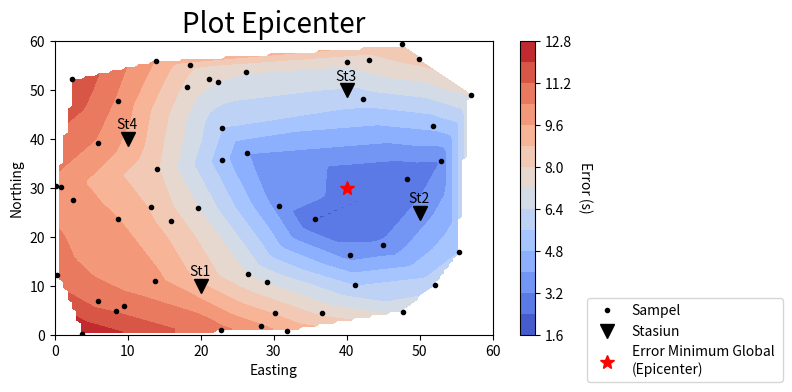

The matplotlib source for this figure:
import numpy as np
import matplotlib.pyplot as plt
import pylab as pl
import matplotlib.tri as tri


# Mendefinisikan parameter yang diketahui
to=0         
v=4        
t_dat=np.array((7.1, 2.8, 5, 7.9))         
x=np.array((20, 50, 40, 10))            
y=np.array((10, 25, 50, 40))            
n=len(x)


# Menambahkan noise random dengan mean 0, standar deviasi 2, dan x=0.01 
noise = np.random.normal(0,2,t_dat.shape)

for i in range (0,n):
    t_dat[i] = t_dat[i]+noise[i]*0.01

# Mendefinisikan grid untuk nilai error
grid_x = np.random.uniform(0, 60, 50)
grid_y = np.random.uniform(0, 60, 50)
g=len(grid_x)


# Menghitung nilai error untuk setiap grid
t_cal = np.ones((n))
E = np.zeros((g))
E_total = np.zeros((g))

for i in range (0,g):
    for j in range (0,n):
        t_cal[j] = (np.sqrt((x[j]-grid_x[i])**2+(y[j]-grid_y[i])**2))/v
        E[(i)] = E[(i)] + np.sqrt(((t_cal[j]-t_dat[j])**2)/n)
                
    
# Melakukan plot grafis 
fig = pl.subplots(figsize=(8, 4))

xi = np.linspace(0, 60, 100)
yi = np.linspace(0, 60, 100)

triang = tri.Triangulation(grid_x, grid_y)
interpolator = tri.LinearTriInterpolator(triang, E)
Xi, Yi = np.meshgrid(xi, yi)
zi = interpolator(Xi, Yi)

c3 = plt.contourf(xi, yi, zi,35, levels=14, cmap="coolwarm")

plt.plot(grid_x,grid_y,'.k', label='Sampel')

cbar = pl.colorbar(c3)       
cbar.set_label('Error (s)', rotation=270, labelpad=15, y=0.5)

plt.plot(x,y,'vk', markersize=10, label='Stasiun')
for i in range (n):
    plt.text(x[i]-1.5,y[i]+2,'St'+ str(i+1))

plt.xlabel('Easting')       
plt.ylabel('Northing')
plt.title('Plot Epicenter', fontsize=20)

# Plot manual
plt.plot(40,30,'*r', markersize=10, label='Error Minimum Global \n(Epicenter)')

plt.legend(bbox_to_anchor=(1.2, 0.15), loc='upper left')
plt.tight_layout()

plt.show()
